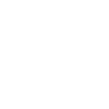
t = 0.00 s
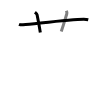
t = 2.50 s
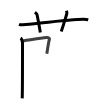
t = 4.75 s
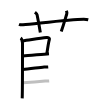
t = 7.25 s
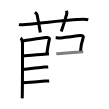
t = 9.50 s
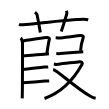
t = 12.00 s

The animated SVG that drew these frames (rendered in a browser with its animation timeline set to each time). Animation: 12 SMIL elements (animate=12); one cycle of 12.00 s.

<svg width="109px" height="109px" viewBox="0 0 px 109px" xmlns="http://www.w3.org/2000/svg" xmlns:xlink="http://www.w3.org/1999/xlink" xml:space="preserve" version="1.1"  baseProfile="full">
<path d="M19,24.27c1.29,0.53,2.8,0.63,4.1,0.53C35,23.83,70,19.33,83.72,19.26c2.16-0.01,3.45,0.25,4.53,0.51" style="fill:none;stroke:black;stroke-width:3;opacity:0">
  <animate attributeType="CSS" attributeName="opacity" from="0" to="1" begin="0s" dur="1s" repeatCount="0" fill="freeze" />
</path>
<path d="M34.92,12.25c1.51,1.29,2,1.68,2.16,2.48c1.51,7.42,2.81,15.07,3.24,17.77" style="fill:none;stroke:black;stroke-width:3;opacity:0">
  <animate attributeType="CSS" attributeName="opacity" from="0" to="1" begin="1s" dur="1s" repeatCount="0" fill="freeze" />
</path>
<path d="M66.39,10.75c0.33,1.01,0.77,1.76,0.4,2.99c-2.17,7.27-3.16,10.91-5.54,17.76" style="fill:none;stroke:black;stroke-width:3;opacity:0">
  <animate attributeType="CSS" attributeName="opacity" from="0" to="1" begin="2s" dur="1s" repeatCount="0" fill="freeze" />
</path>
<path d="M20.64,37.91c1.1,0.7,1.72,3.91,1.87,5c0,13.16,0,48.88-0.31,55.47" style="fill:none;stroke:black;stroke-width:3;opacity:0">
  <animate attributeType="CSS" attributeName="opacity" from="0" to="1" begin="3s" dur="1s" repeatCount="0" fill="freeze" />
</path>
<path d="M22.4,40.95c7.24-0.92,16.7-2.64,24.26-3.39c1.9-0.18,3.04,0.85,2.77,1.7c-1.13,3.5-1.89,10.6-2.62,14.49" style="fill:none;stroke:black;stroke-width:3;opacity:0">
  <animate attributeType="CSS" attributeName="opacity" from="0" to="1" begin="4s" dur="1s" repeatCount="0" fill="freeze" />
</path>
<path d="M22.97,55.99c6.11-0.45,20.39-1.89,26.01-2.31" style="fill:none;stroke:black;stroke-width:3;opacity:0">
  <animate attributeType="CSS" attributeName="opacity" from="0" to="1" begin="5s" dur="1s" repeatCount="0" fill="freeze" />
</path>
<path d="M22.97,69.48c4.87-0.36,15.42-1.85,21.25-2.45c1.49-0.15,2.85,0.13,3.99,0.04" style="fill:none;stroke:black;stroke-width:3;opacity:0">
  <animate attributeType="CSS" attributeName="opacity" from="0" to="1" begin="6s" dur="1s" repeatCount="0" fill="freeze" />
</path>
<path d="M22.93,82.87c4.87-0.36,16.42-1.35,22.25-1.95c1.49-0.15,2.85,0.13,3.99,0.04" style="fill:none;stroke:black;stroke-width:3;opacity:0">
  <animate attributeType="CSS" attributeName="opacity" from="0" to="1" begin="7s" dur="1s" repeatCount="0" fill="freeze" />
</path>
<path d="M55.71,37.59c1.42,0.16,3.44,0.42,4.84,0.32c6.73-0.46,13.75-1.68,20-2.3c1.9-0.18,3.04,0.85,2.77,1.7c-1.13,3.5-2.45,7.18-2.75,13.42" style="fill:none;stroke:black;stroke-width:3;opacity:0">
  <animate attributeType="CSS" attributeName="opacity" from="0" to="1" begin="8s" dur="1s" repeatCount="0" fill="freeze" />
</path>
<path d="M56.28,53.49c1.62,0.17,2.58,0.21,4.19,0.07c7.05-0.61,18.2-1.54,22.77-1.89" style="fill:none;stroke:black;stroke-width:3;opacity:0">
  <animate attributeType="CSS" attributeName="opacity" from="0" to="1" begin="9s" dur="1s" repeatCount="0" fill="freeze" />
</path>
<path d="M53.84,64c1.49,0.24,1.69,0.65,4.67,0.24c5.37-0.74,18.74-2.19,20.8-2.55c2.05-0.36,3.54,1.33,2.8,2.66C73.32,80.09,61.32,92.57,44.51,98.5" style="fill:none;stroke:black;stroke-width:3;opacity:0">
  <animate attributeType="CSS" attributeName="opacity" from="0" to="1" begin="10s" dur="1s" repeatCount="0" fill="freeze" />
</path>
<path d="M53.13,69.5c3.94,0.68,23.16,18.99,36.86,26.49c2.13,1.17,3.69,1.95,5.67,2.34" style="fill:none;stroke:black;stroke-width:3;opacity:0">
  <animate attributeType="CSS" attributeName="opacity" from="0" to="1" begin="11s" dur="1s" repeatCount="0" fill="freeze" />
</path>
</svg>
